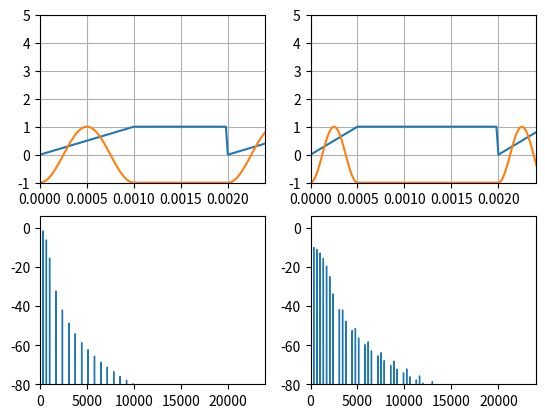

Python code for this plot:
"""_summary_

[redacted]
"""
import numpy as np
import matplotlib.pyplot as plt
import matplotlib.animation as animation
import matplotlib.mlab as mlab
from scipy.signal.windows import chebwin
from scipy.fft import fft


FS = 48000


def spectrum(s):
    NFFT = 16384 * 2
    NWIN = 16384
    win = chebwin(NWIN, 120)
    win = np.append(win, np.zeros(NFFT - NWIN))
    scal = NFFT * np.sqrt(np.mean(win**2))
    spec = fft(win * s[0:NFFT])
    mags = np.sqrt(
        spec[0 : int(NFFT / 2)].real ** 2 + spec[0 : int(NFFT / 2)].imag ** 2
    )
    norm = 20 * np.log10(mags / scal)
    spec = norm - max(norm)
    return spec


### Classic Phase Distortion (Section 2)
def phase_distort(x, d):
    return 0.5 * (x / d) if x < d else 0.5 * (1 + (x - d) / (1 - d))


class ClassicPhaseDistortion:
    def __init__(self, f0, axes):
        self.f0 = f0
        self.tdata = np.linspace(0, 1, FS)
        self.axes = axes

        s1 = self.tdata * f0
        self.phi = np.array([np.mod(x, 1) for x in s1])
        (self.line_phi,) = self.axes[0].plot(self.tdata, self.phi, label="Phase")

        self.signal = -np.cos(2 * np.pi * self.phi)
        (self.line_signal,) = self.axes[0].plot(
            self.tdata, self.signal, label="Waveform"
        )
        self.axes[0].set_xlim(0, 2 / f0)
        self.axes[0].grid(True)

        spec, freqs = mlab.magnitude_spectrum(self.signal, Fs=FS)
        (self.spectrum,) = self.axes[1].plot(freqs, spec)
        self.axes[1].set_xlim(0, FS / 2)

    def update(self, i):
        phi_distorted = np.array([phase_distort(x, i) for x in self.phi])
        s = -np.cos(2 * np.pi * phi_distorted)

        self.line_phi.set_data(self.tdata, phi_distorted)
        self.line_signal.set_data(self.tdata, s)

        spec, freqs = mlab.magnitude_spectrum(s, Fs=FS)
        self.spectrum.set_data(freqs, spec)
        return (
            self.line_phi,
            self.line_signal,
            self.spectrum,
        )


def classic_pd():
    F0 = 5000
    fig, axs = plt.subplots(2, 1)
    pd = ClassicPhaseDistortion(F0, axs)
    frames_ani = np.concatenate(
        [np.linspace(0.01, 0.99, 300), np.linspace(0.99, 0.01, 300)]
    )
    ani = animation.FuncAnimation(
        fig, pd.update, frames=frames_ani, interval=1, blit=True
    )

    plt.show()


# Section 3
# Vector Phaseshaping (Figure 2)


def phase_distort_vec(x, d, v):
    return (v * x / d) if x < d else (1 - v) * ((x - d) / (1 - d)) + v


class VectorPhaseshaping:
    def __init__(self, f0, axes):
        self.f0 = f0
        self.tdata = np.linspace(0, 1, FS)
        self.axes = axes

        s1 = self.tdata * f0
        self.phi = np.array([np.mod(x, 1) for x in s1])
        (self.line_phi,) = self.axes[0].plot(self.tdata, self.phi, label="Phase")

        self.signal = -np.cos(2 * np.pi * self.phi)
        (self.line_signal,) = self.axes[0].plot(
            self.tdata, self.signal, label="Waveform"
        )
        self.axes[0].set_xlim(0, 2 / f0)
        self.axes[0].grid(True)

        spec, freqs = mlab.magnitude_spectrum(self.signal, Fs=FS)
        (self.spectrum,) = self.axes[1].plot(freqs, spec)
        self.axes[1].set_xlim(0, FS / 2)

    def update(self, i):
        phi_distorted = np.array([phase_distort_vec(x, 0.5, i) for x in self.phi])
        s = -np.cos(2 * np.pi * phi_distorted)

        self.line_phi.set_data(self.tdata, phi_distorted)
        self.line_signal.set_data(self.tdata, s)

        spec, freqs = mlab.magnitude_spectrum(s, Fs=FS)
        self.spectrum.set_data(freqs, spec)
        return (
            self.line_phi,
            self.line_signal,
            self.spectrum,
        )


def vector_phaseshaping():
    F0 = 500
    fig, axs = plt.subplots(2, 1)
    pd = VectorPhaseshaping(F0, axs)
    frames_ani = np.concatenate(
        [np.linspace(0.01, 0.99, 300), np.linspace(0.99, 0.01, 300)]
    )
    ani = animation.FuncAnimation(
        fig, pd.update, frames=frames_ani, interval=1, blit=True
    )

    plt.show()


# # figure 3


class VectorPhaseshapingPulseWidth:
    def __init__(self, f0, axes):
        self.f0 = f0
        self.tdata = np.linspace(0, 1, FS)
        self.axes = axes

        s1 = self.tdata * f0
        self.phi = np.array([np.mod(x, 1) for x in s1])
        (self.line_phi,) = self.axes[0].plot(self.tdata, self.phi, label="Phase")

        self.signal = -np.cos(2 * np.pi * self.phi)
        (self.line_signal,) = self.axes[0].plot(
            self.tdata, self.signal, label="Waveform"
        )
        self.axes[0].set_xlim(0, 2 / f0)
        self.axes[0].grid(True)

        spec, freqs = mlab.magnitude_spectrum(self.signal, Fs=FS)
        (self.spectrum,) = self.axes[1].plot(freqs, spec)
        self.axes[1].set_xlim(0, FS / 2)

    def update(self, i):
        phi_distorted = np.array([phase_distort_vec(x, i, 1) for x in self.phi])
        s = -np.cos(2 * np.pi * phi_distorted)

        self.line_phi.set_data(self.tdata, phi_distorted)
        self.line_signal.set_data(self.tdata, s)

        spec, freqs = mlab.magnitude_spectrum(s, Fs=FS)
        self.spectrum.set_data(freqs, spec)
        return (
            self.line_phi,
            self.line_signal,
            self.spectrum,
        )


def vector_phaseshaping_pulse():
    F0 = 500
    fig, axs = plt.subplots(2, 1)
    pd = VectorPhaseshapingPulseWidth(F0, axs)
    frames_ani = np.concatenate(
        [np.linspace(0.05, 0.50, 80), np.linspace(0.50, 0.05, 80)]
    )
    ani = animation.FuncAnimation(
        fig, pd.update, frames=frames_ani, interval=1, blit=True
    )

    plt.show()


class VpsFormant:
    def __init__(self, f0, d, axes):
        self.d = d
        self.f0 = f0
        self.tdata = np.linspace(0, 1, FS)
        self.axes = axes

        s1 = self.tdata * f0
        self.phi = np.array([np.mod(x, 1) for x in s1])
        (self.line_phi,) = self.axes[0].plot(self.tdata, self.phi, label="Phase")

        self.signal = -np.cos(2 * np.pi * self.phi)
        (self.line_signal,) = self.axes[0].plot(
            self.tdata, self.signal, label="Waveform"
        )
        self.axes[0].set_xlim(0, 1.2 / f0)
        self.axes[0].grid(True)

        spec = spectrum(self.signal)
        (self.spectrum,) = self.axes[1].plot(spec, lw=1)
        self.axes[1].set_xlim(0, FS / 2)
        self.axes[1].set_ylim(-80, 6)

    def update(self, i):
        phi_distorted = np.array([phase_distort_vec(x, self.d, i) for x in self.phi])
        s = -np.cos(2 * np.pi * phi_distorted)

        self.line_phi.set_data(self.tdata, phi_distorted)
        self.line_signal.set_data(self.tdata, s)

        spec = spectrum(s)

        # spec, freqs = mlab.magnitude_spectrum(y, Fs=FS)
        self.spectrum.set_ydata(spec)
        return (
            self.line_phi,
            self.line_signal,
            self.spectrum,
        )


def vps_formant():
    F0 = 2500
    fig, axs = plt.subplots(2, 2)
    ax1 = [axs[0, 0], axs[1, 0]]
    pd = VpsFormant(F0, 0.5, ax1)
    f = np.linspace(1, 5.5, 100)
    frames_ani = np.concatenate([f, f[-2::-1]])
    ani = animation.FuncAnimation(
        fig, pd.update, frames=frames_ani, interval=50, blit=True
    )
    axs[0, 0].set_ylim(-1, 5)
    axs[0, 1].set_ylim(-1, 5)

    # fig2, axs2 = plt.subplots(2, 1)
    ax2 = [axs[0, 1], axs[1, 1]]
    pd2 = VpsFormant(F0, 0.25, ax2)
    f2 = np.linspace(1, 5.5, 100)
    frames_ani2 = np.concatenate([f2, f2[-2::-1]])
    ani2 = animation.FuncAnimation(
        fig, pd2.update, frames=frames_ani2, interval=50, blit=True
    )
    # axs2[0].set_ylim(-1, 5)
    plt.show()


def phase_distort_aa(x, d, v):
    p = phase_distort_vec(x, d, v)
    b = np.mod(v, 1)

    if p > int(v):
        if b <= 0.5:
            p = 0.5 * np.mod(p, 1) / b
        else:
            p = np.mod(p, 1) / b

    return p


def scale_vps(st, p, c, v):
    if p > int(v):
        if c < 0.5:
            c1 = 0.5 * (1 - np.cos(2 * np.pi * c))
            return c1 * st + (c1 - 1)
        else:
            c1 = 0.5 * (1 + np.cos(2 * np.pi * c))
            return c1 * st + (1 - c1)
    return st


class VpsFormantAntiAlias:
    def __init__(self, f0, d, axes):
        self.d = d
        self.f0 = f0
        self.tdata = np.linspace(0, 1, FS)
        self.axes = axes

        s1 = self.tdata * f0
        self.phi = np.array([np.mod(x, 1) for x in s1])
        (self.line_phi,) = self.axes[0].plot(self.tdata, self.phi, label="Phase")

        self.signal = -np.cos(2 * np.pi * self.phi)
        (self.line_signal,) = self.axes[0].plot(
            self.tdata, self.signal, label="Waveform"
        )
        self.axes[0].set_xlim(0, 1.2 / f0)
        self.axes[0].grid(True)

        # spec, freqs = mlab.magnitude_spectrum(self.signal, Fs=FS)
        spec = spectrum(self.signal)
        (self.spectrum,) = self.axes[1].plot(spec, lw=1)
        self.axes[1].set_xlim(0, FS / 2)
        self.axes[1].set_ylim(-80, 6)

    def update(self, i):
        phi_2 = np.array([phase_distort_vec(x, self.d, i) for x in self.phi])
        phi_distorted = np.array([phase_distort_aa(x, self.d, i) for x in self.phi])
        y = -np.cos(2 * np.pi * phi_distorted)
        b = np.mod(i, 1)

        y = np.array([scale_vps(x, p, b, i) for (x, p) in zip(y, phi_2)])

        self.line_phi.set_data(self.tdata, phi_distorted)
        self.line_signal.set_data(self.tdata, y)

        spec = spectrum(y)

        # spec, freqs = mlab.magnitude_spectrum(y, Fs=FS)
        self.spectrum.set_ydata(spec)
        return (
            self.line_phi,
            self.line_signal,
            self.spectrum,
        )


def vps_formant_aa():
    F0 = 500
    fig, axs = plt.subplots(2, 2)
    ax1 = [axs[0, 0], axs[1, 0]]
    pd = VpsFormant(F0, 0.5, ax1)
    f = np.linspace(1, 5.5, 100)
    frames_ani = np.concatenate([f, f[-2::-1]])
    ani = animation.FuncAnimation(
        fig, pd.update, frames=frames_ani, interval=33, blit=True
    )
    axs[0, 0].set_ylim(-1, 5)
    axs[0, 1].set_ylim(-1, 5)

    # fig2, axs2 = plt.subplots(2, 1)
    ax2 = [axs[0, 1], axs[1, 1]]
    pd2 = VpsFormantAntiAlias(F0, 0.25, ax2)
    f2 = np.linspace(1, 5.5, 500)
    frames_ani2 = np.concatenate([f2, f2[-2::-1]])
    ani2 = animation.FuncAnimation(
        fig, pd2.update, frames=frames_ani, interval=33, blit=True
    )
    # axs2[0].set_ylim(-1, 5)
    plt.show()


if __name__ == "__main__":
    # classic_pd()
    # vector_phaseshaping()
    # vector_phaseshaping_pulse()
    # vps_formant()
    vps_formant_aa()
